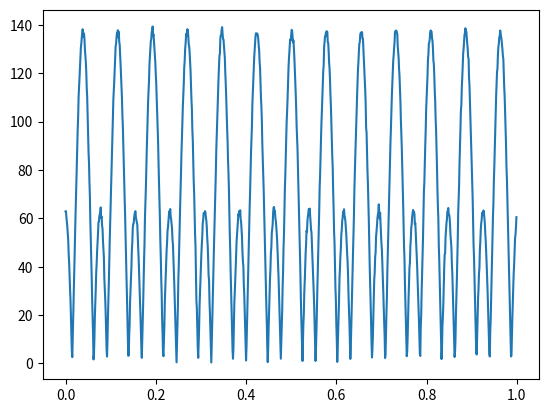

Python code for this plot: (Note: this script raises an exception after producing the figure.)
#!/usr/bin/env python3
# -*- coding: utf-8 -*-
"""
Created on Wed Nov 15 18:41:35 2017

@author: sitibanc
"""
import math
import numpy as np
from matplotlib import pyplot as plt

# Linear Regression
def F1(t):
    return 0.063 * (t ** 3) - 5.284 * t * t + 4.887 * t + 412 + np.random.normal(0, 1)

# Non-Linear
def F2(t, A, B, C, D):
    return A * (t ** B) + C * math.cos(D * t) + np.random.normal(0, 1)

# Energy Function
def E(b2, A2, A, B, C, D):
    sum = 0
    for i in range(1000):
        sum = sum + abs(F2(A2[i], A, B, C, D) - b2[i])
        return sum

# =============================================================================
# Case 1
# =============================================================================
n = 1000
b = np.zeros((n, 1))    # True Ans
A1 = np.zeros((n, 5))    # Linear Regression
for i in range(n):
    t = np.random.random() * 100
    b[i] = F1(t)
    A1[i, 0] = t ** 4
    A1[i, 1] = t ** 3
    A1[i, 2] = t ** 2
    A1[i, 3] = t
    A1[i, 4] = 1
# Least Square
x = np.linalg.lstsq(A1, b)[0]
print(x)


# =============================================================================
# Case 2
# =============================================================================
n = 1000
b2 = np.zeros((n, 1))
A2 = np.zeros((n, 1))
for i in range(n):
    t = np.random.random() * 100
    A2[i] = t
    b2[i] = F2(t, 0.6, 1.2, 100, 0.4)
print(E(b2, A2, 0.6, 1.2, 100, 0.4))
print(E(b2, A2, 0.6, 1.2, 99, 0.4))


# =============================================================================
# Experiment 1: Fix A, B, C, try different D
# =============================================================================
n = 1000
b2 = np.zeros((n, 1))
A2 = np.zeros((n, 1))
for i in range(n):
    t = np.random.random() * 100
    A2[i] = t
    b2[i] = F2(t, 0.6, 1.2, 100, 0.4)
exp1 = np.zeros((n, 2))
for i in range(n):
    exp1[i, 0] = i / n
    exp1[i, 1] = E(b2, A2, 0.6, 1.2, 100, exp1[i, 0])[0]
plt.plot(exp1[:,0], exp1[:, 1])
plt.show()


# =============================================================================
# Experiment 2: Fix B, D, try different A, C
# =============================================================================


# =============================================================================
# Genetic Algorithm
# =============================================================================
# Genes of Initial Population
pop = np.random.randint(0, 2, (10000, 40))
fit = np.zeros((10000, 1))

for generation in range(100):
    # Reproduction
    for i in range(10000):
        # Calculate Fitness using Energy Function
        gene = pop[i, :]
        # binary to decimal
        A = np.sum(2 ** np.array(range(10)) * gene[0, :10] - 511) / 100
        B = np.sum(2 ** np.array(range(10)) * gene[0, 10:20] - 511) / 100
        C = np.sum(2 ** np.array(range(10)) * gene[0, 20:30] - 511)
        D = np.sum(2 ** np.array(range(10)) * gene[0, 30:] - 511) / 100
        fit[i] = E(b2, A2, A, B, C, D)
    # Using Tourment Select to decide survival
    sortf = np.argsort(fit)
    pop = pop[sortf, :]
    # Crossover using mask (0: mother; 1: father)
    for i in range(100, 10000):
        fid = np.random.randint(0, 100)
        mid = np.random.randint(0, 100)
        while mid == fid:
            mid = np.random.randint(0, 100)
        mask = np.random.randint(0, 2, (1, 40))
        child = pop[mid, :]
        child[mask == 1] = pop[fid, mask == 1]
        pop[i, :] = child